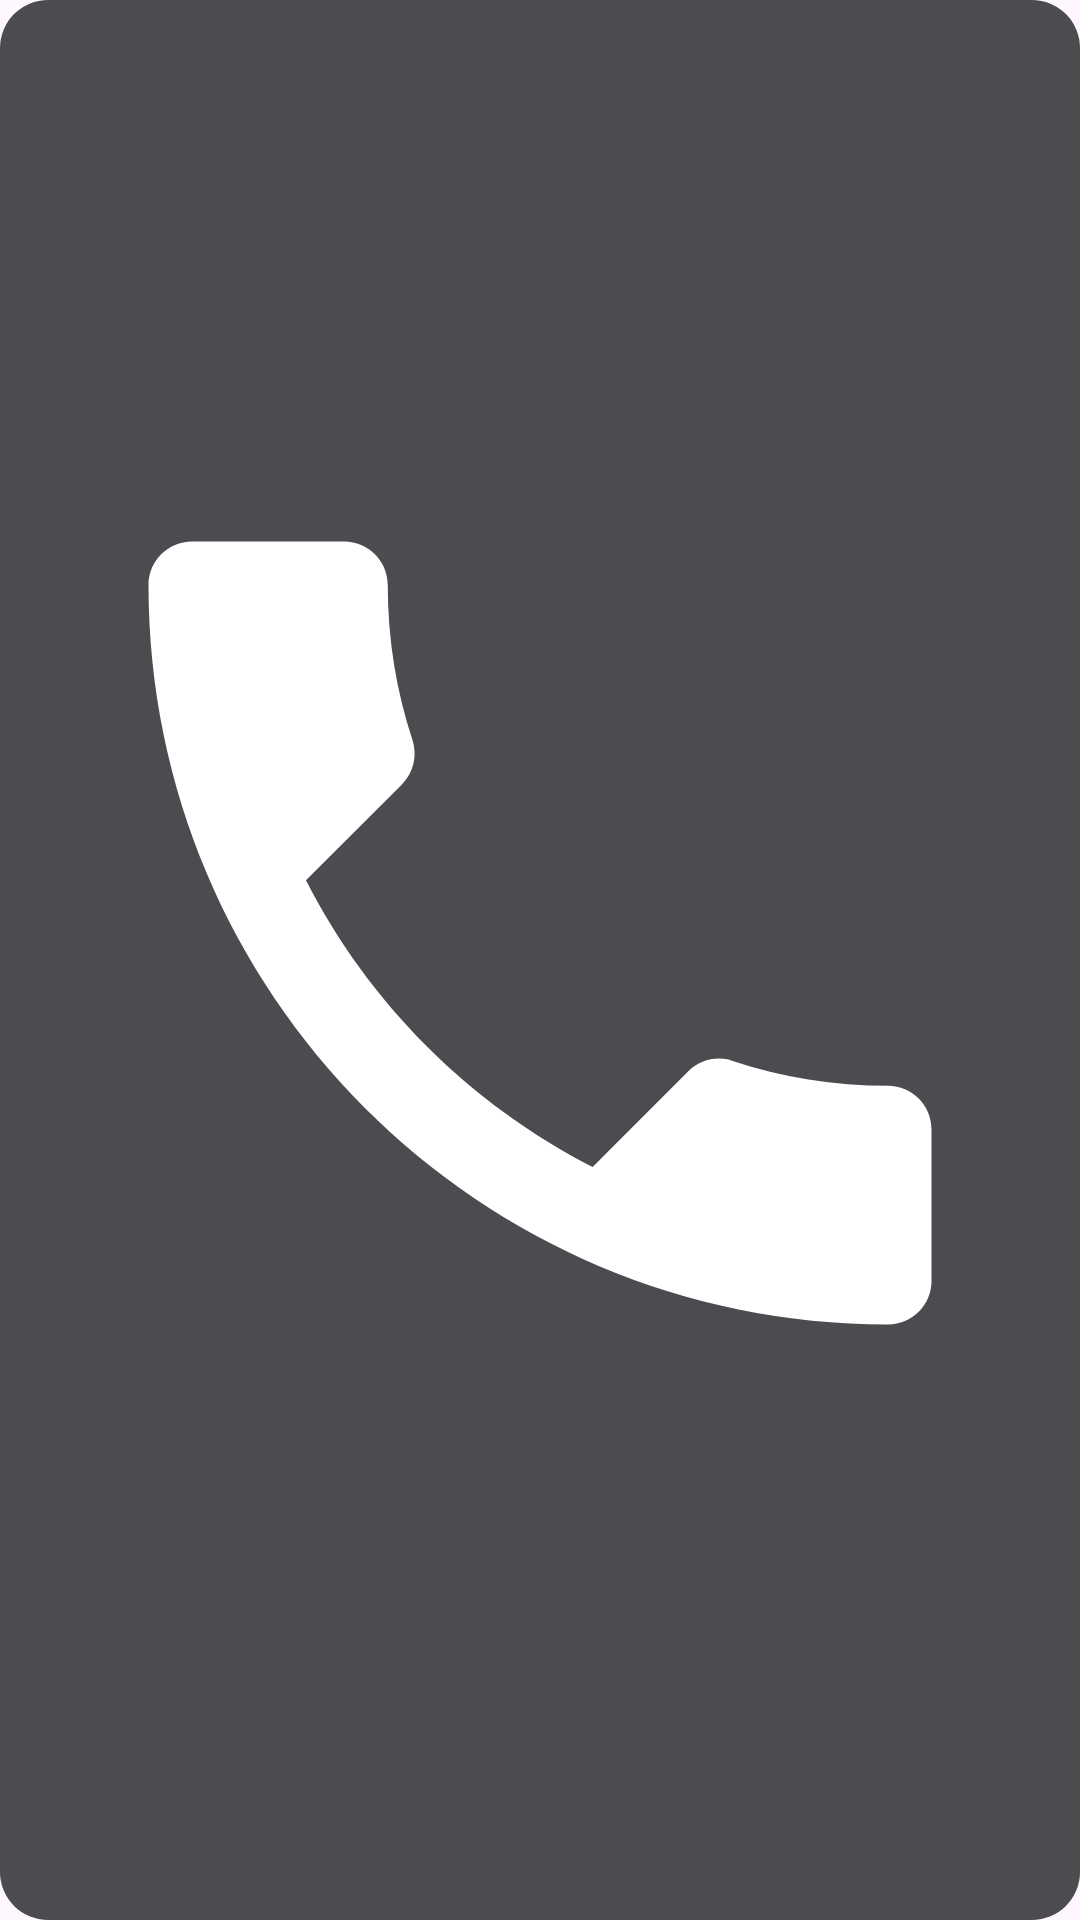

Here is an Android app screen rendered from its layout file. Give the layout XML and the strings, colors and styles it references.
<!-- AndroidManifest.xml: application theme Theme.MMIWidgets -->
<!-- res/layout/widget_mmi_1x1_labeled.xml -->
<?xml version="1.0" encoding="utf-8"?>
<LinearLayout xmlns:android="http://schemas.android.com/apk/res/android"
    xmlns:tools="http://schemas.android.com/tools"
    android:id="@+id/widget_root"
    android:layout_width="match_parent"
    android:layout_height="match_parent"
    android:background="@drawable/widget_background_neutral"
    android:gravity="center"
    android:orientation="vertical"
    android:padding="6dp">

    <ImageView
        android:id="@+id/widget_icon"
        android:layout_width="match_parent"
        android:layout_height="0dp"
        android:layout_weight="1"
        android:adjustViewBounds="true"
        android:scaleType="fitCenter"
        android:src="@drawable/ic_phone"
        tools:tint="@color/phone_on" />

    <TextView
        android:id="@+id/widget_state"
        android:layout_width="wrap_content"
        android:layout_height="wrap_content"
        android:layout_marginTop="2dp"
        android:maxLines="1"
        android:textColor="@color/white"
        android:textSize="12sp"
        android:textStyle="bold"
        tools:text="On" />

</LinearLayout>
<!-- resources referenced by this layout -->
<resources>
  <color name="phone_on">#FF4CAF50</color>
  <color name="white">#FFFFFFFF</color>
  <!-- drawable ic_phone (drawable) -->
  <?xml version="1.0" encoding="utf-8"?>
  <vector xmlns:android="http://schemas.android.com/apk/res/android"
      android:width="24dp"
      android:height="24dp"
      android:viewportWidth="24"
      android:viewportHeight="24"
      android:tint="@color/white">
      <path
          android:fillColor="@color/white"
          android:pathData="M6.62,10.79c1.44,2.83 3.76,5.14 6.59,6.59l2.2,-2.2c0.27,-0.27 0.67,-0.36 1.02,-0.24 1.12,0.37 2.33,0.57 3.57,0.57 0.55,0 1,0.45 1,1V20c0,0.55 -0.45,1 -1,1 -9.39,0 -17,-7.61 -17,-17 0,-0.55 0.45,-1 1,-1h3.5c0.55,0 1,0.45 1,1 0,1.25 0.2,2.45 0.57,3.57 0.11,0.35 0.03,0.74 -0.25,1.02l-2.2,2.2z" />
  </vector>
  <!-- drawable widget_background_neutral (drawable) -->
  <?xml version="1.0" encoding="utf-8"?>
  <shape xmlns:android="http://schemas.android.com/apk/res/android"
      android:shape="rectangle">
      <solid android:color="@color/widget_background_neutral" />
      <corners android:radius="16dp" />
  </shape>
  <style name="Theme.MMIWidgets" parent="Theme.Material3.DayNight.NoActionBar" />
  <color name="widget_background_neutral">#CC202124</color>
</resources>
